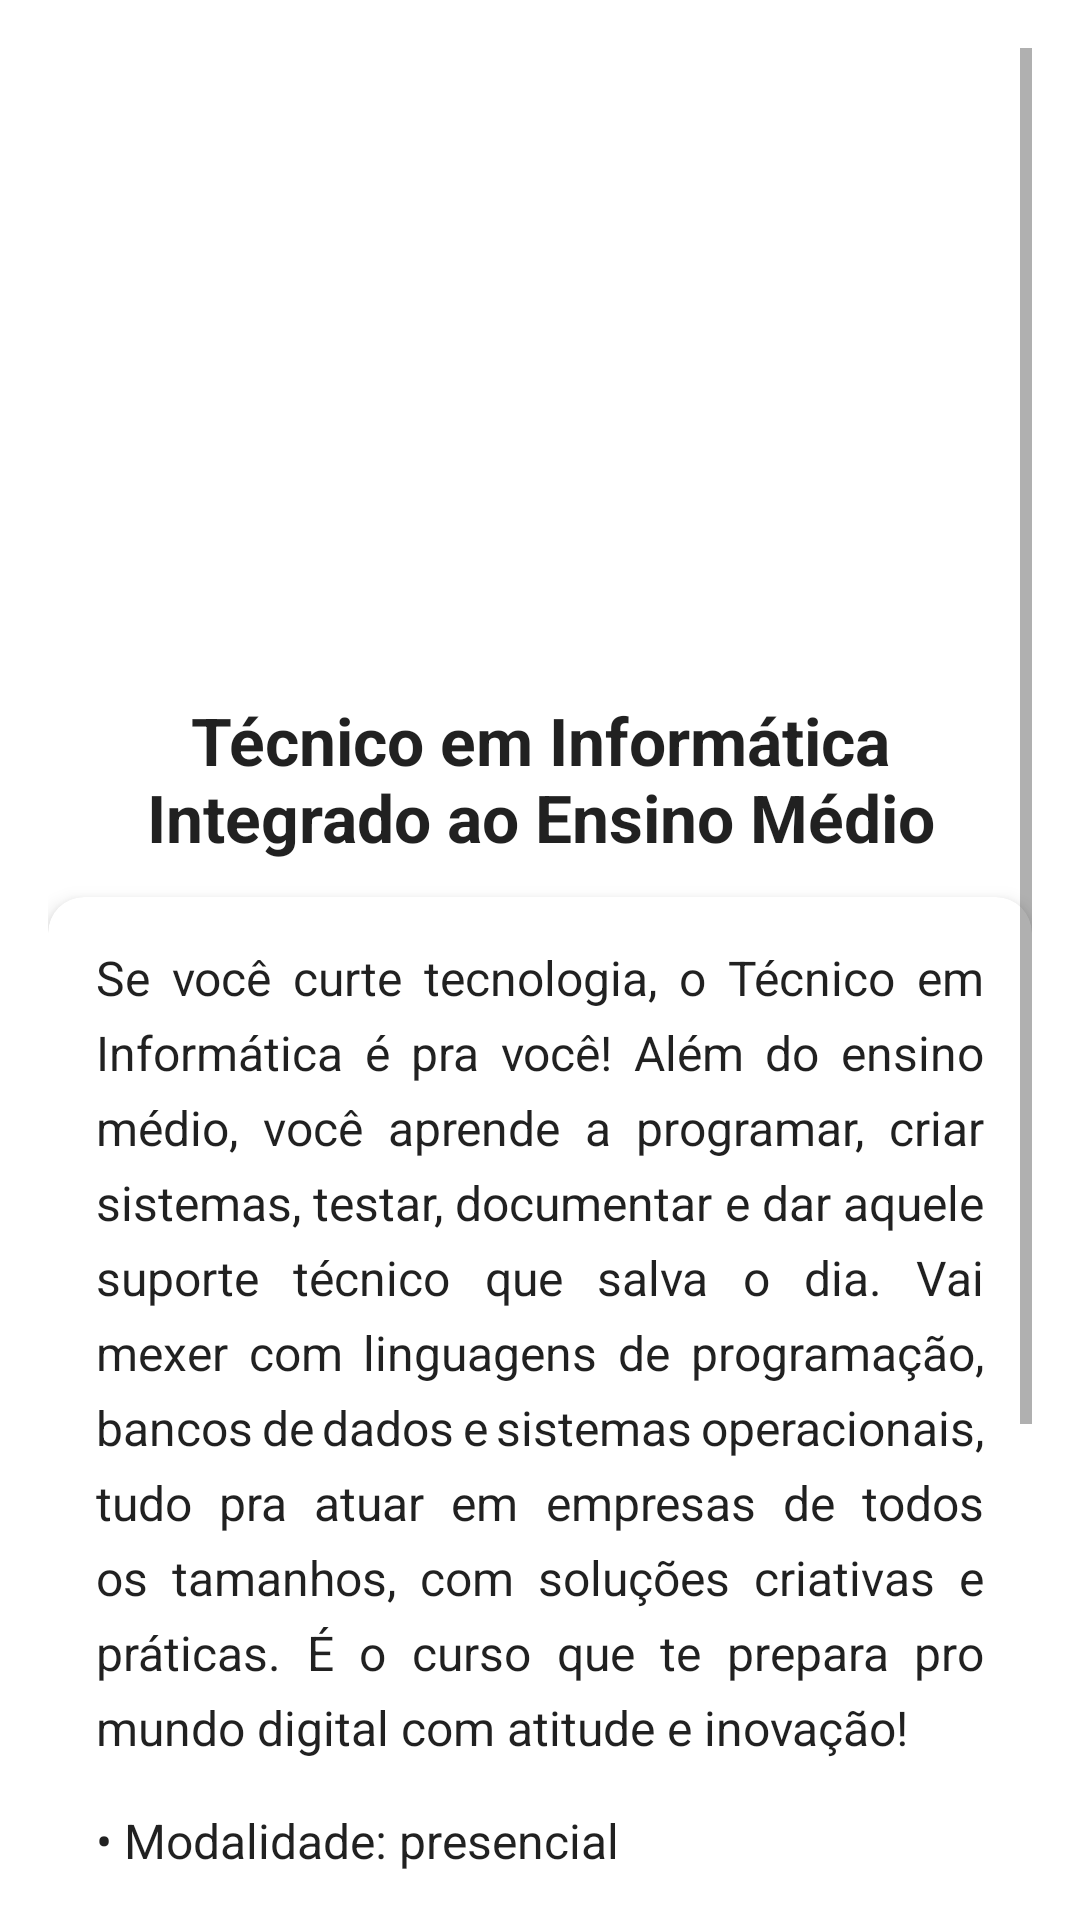

Produce the Android XML layout that renders to this screen, including the resource entries it uses.
<!-- AndroidManifest.xml: application theme Theme.IFRSCampusRolante -->
<!-- res/layout/fragment_info.xml -->
<?xml version="1.0" encoding="utf-8"?>
<ScrollView xmlns:android="http://schemas.android.com/apk/res/android"
    xmlns:app="http://schemas.android.com/apk/res-auto"
    android:layout_width="match_parent"
    android:layout_height="match_parent"
    android:padding="16dp"
    android:background="?android:attr/windowBackground">

    <LinearLayout
        android:layout_width="match_parent"
        android:layout_height="wrap_content"
        android:orientation="vertical"
        android:gravity="center_horizontal">

        <ImageView
            android:id="@+id/logo_info"
            android:layout_width="200dp"
            android:layout_height="200dp"
            android:src="@drawable/logoinfo"
            android:contentDescription="Logo do curso de Informática"
            android:layout_marginBottom="16dp"
            android:scaleType="fitCenter" />

        <TextView
            android:id="@+id/titulo_curso"
            android:layout_width="wrap_content"
            android:layout_height="wrap_content"
            android:layout_marginBottom="12dp"
            android:text="@string/infotitu"
            android:textAlignment="center"
            android:textColor="?android:attr/textColorPrimary"
            android:textSize="22sp"
            android:textStyle="bold" />

        
        <androidx.cardview.widget.CardView
            android:layout_width="match_parent"
            android:layout_height="wrap_content"
            android:layout_marginBottom="24dp"
            app:cardCornerRadius="12dp"
            app:cardElevation="4dp">

            <LinearLayout
                android:layout_width="match_parent"
                android:layout_height="wrap_content"
                android:orientation="vertical"
                android:padding="16dp">

                <TextView
                    android:id="@+id/descricao_curso"
                    android:layout_width="match_parent"
                    android:layout_height="wrap_content"
                    android:text="@string/infodes"
                    android:textSize="16sp"
                    android:textColor="?android:attr/textColorPrimary"
                    android:lineSpacingExtra="6dp"
                    android:justificationMode="inter_word"
                    android:layout_marginBottom="16dp" />

                <TextView
                    android:id="@+id/sobre_o_curso"
                    android:layout_width="match_parent"
                    android:layout_height="wrap_content"
                    android:text="@string/infoinfos"
                    android:textSize="16sp"
                    android:textColor="?android:attr/textColorPrimary"
                    android:lineSpacingExtra="4dp"
                     />

            </LinearLayout>
        </androidx.cardview.widget.CardView>

    </LinearLayout>
</ScrollView>
<!-- resources referenced by this layout -->
<resources>
  <string name="infodes">    Se você curte tecnologia, o Técnico em Informática é pra você! Além do ensino médio, você aprende a programar, criar sistemas, testar, documentar e dar aquele suporte técnico que salva o dia. Vai mexer com linguagens de programação, bancos de dados e sistemas operacionais, tudo pra atuar em empresas de todos os tamanhos, com soluções criativas e práticas. É o curso que te prepara pro mundo digital com atitude e inovação!
   </string>
  <string name="infoinfos">• Modalidade: presencial \n• Duração do curso: 8 semestres (4 anos)\n• Turno de funcionamento das turmas: manhã e tarde\n• Número de vagas: 35 (manhã) e 35 (tarde)\n• Coordenação do curso:  Fábio Zschornack\n• E-mail: informatica@rolante.ifrs.edu.br
  </string>
  <string name="infotitu"> Técnico em Informática Integrado ao Ensino Médio</string>
  <style name="Theme.IFRSCampusRolante" parent="Theme.MaterialComponents.DayNight.DarkActionBar">
          
          <item name="colorPrimary">@color/barcolor</item>
          <item name="colorPrimaryVariant">@color/barcolor</item>
          <item name="colorOnPrimary">@color/white</item>
          
          <item name="colorSecondary">@color/teal_200</item>
          <item name="colorSecondaryVariant">@color/teal_700</item>
          <item name="colorOnSecondary">@color/black</item>
          
          <item name="android:statusBarColor">?attr/colorPrimaryVariant</item>
          
      </style>
  <color name="barcolor">#277E29</color>
  <color name="white">#FFFFFFFF</color>
  <color name="teal_200">#FF03DAC5</color>
  <color name="teal_700">#FF018786</color>
  <color name="black">#FF000000</color>
</resources>
